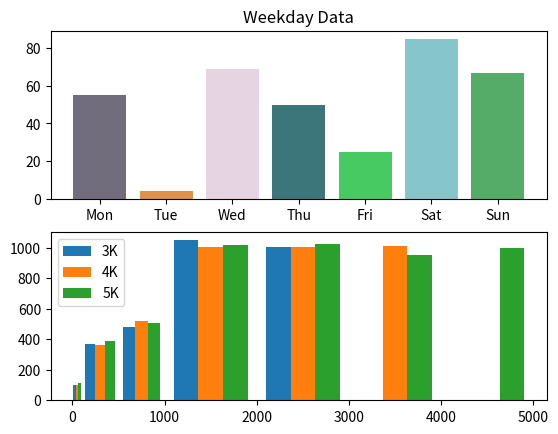

Generate this figure with matplotlib:
# coding=utf-8
import matplotlib.pyplot as plt
import numpy as np

data = np.random.randint(low=0, high=100, size=7)  # 包含7个随机整数数（0, 100）的列表
colors = np.random.rand(21).reshape(7, -1)  # 生成21个随机数，然后分成7行列表
labels = ['Mon', 'Tue', 'Wed', 'Thu', 'Fri', 'Sat', 'Sun']

plt.subplot(2, 1, 1)
plt.title("Weekday Data")  # 指定图形标题
plt.bar(np.arange(7), data, alpha=0.8, color=colors, tick_label=labels)

data2 = [np.random.randint(0, n, n) for n in [3000, 4000, 5000]]
labels2 = ['3K', '4K', '5K']
bins = [0, 100, 500, 1000, 2000, 3000, 4000, 5000]  # 指定直方图显示的数据点

plt.subplot(2, 1, 2)
plt.hist(data2, bins=bins, label=labels2)  # 参数label指定标签
plt.legend()  # 指定图例

plt.show()

# ### 条形图（matplotlib.pyplot.bar）
# 条形图常常用来描述一组数据的对比情况；
# bar函数可用来绘制条形图；
# 详细信息及示例：https://matplotlib.org/api/_as_gen/matplotlib.pyplot.bar.html
#
# ### 直方图（matplotlib.pyplot.hist）
# 直方图描述了数据中某个范围内数据出现的频度：
# hist函数可用来绘制直方图；
# 详细信息及示例：https://matplotlib.org/api/_as_gen/matplotlib.pyplot.hist.html
